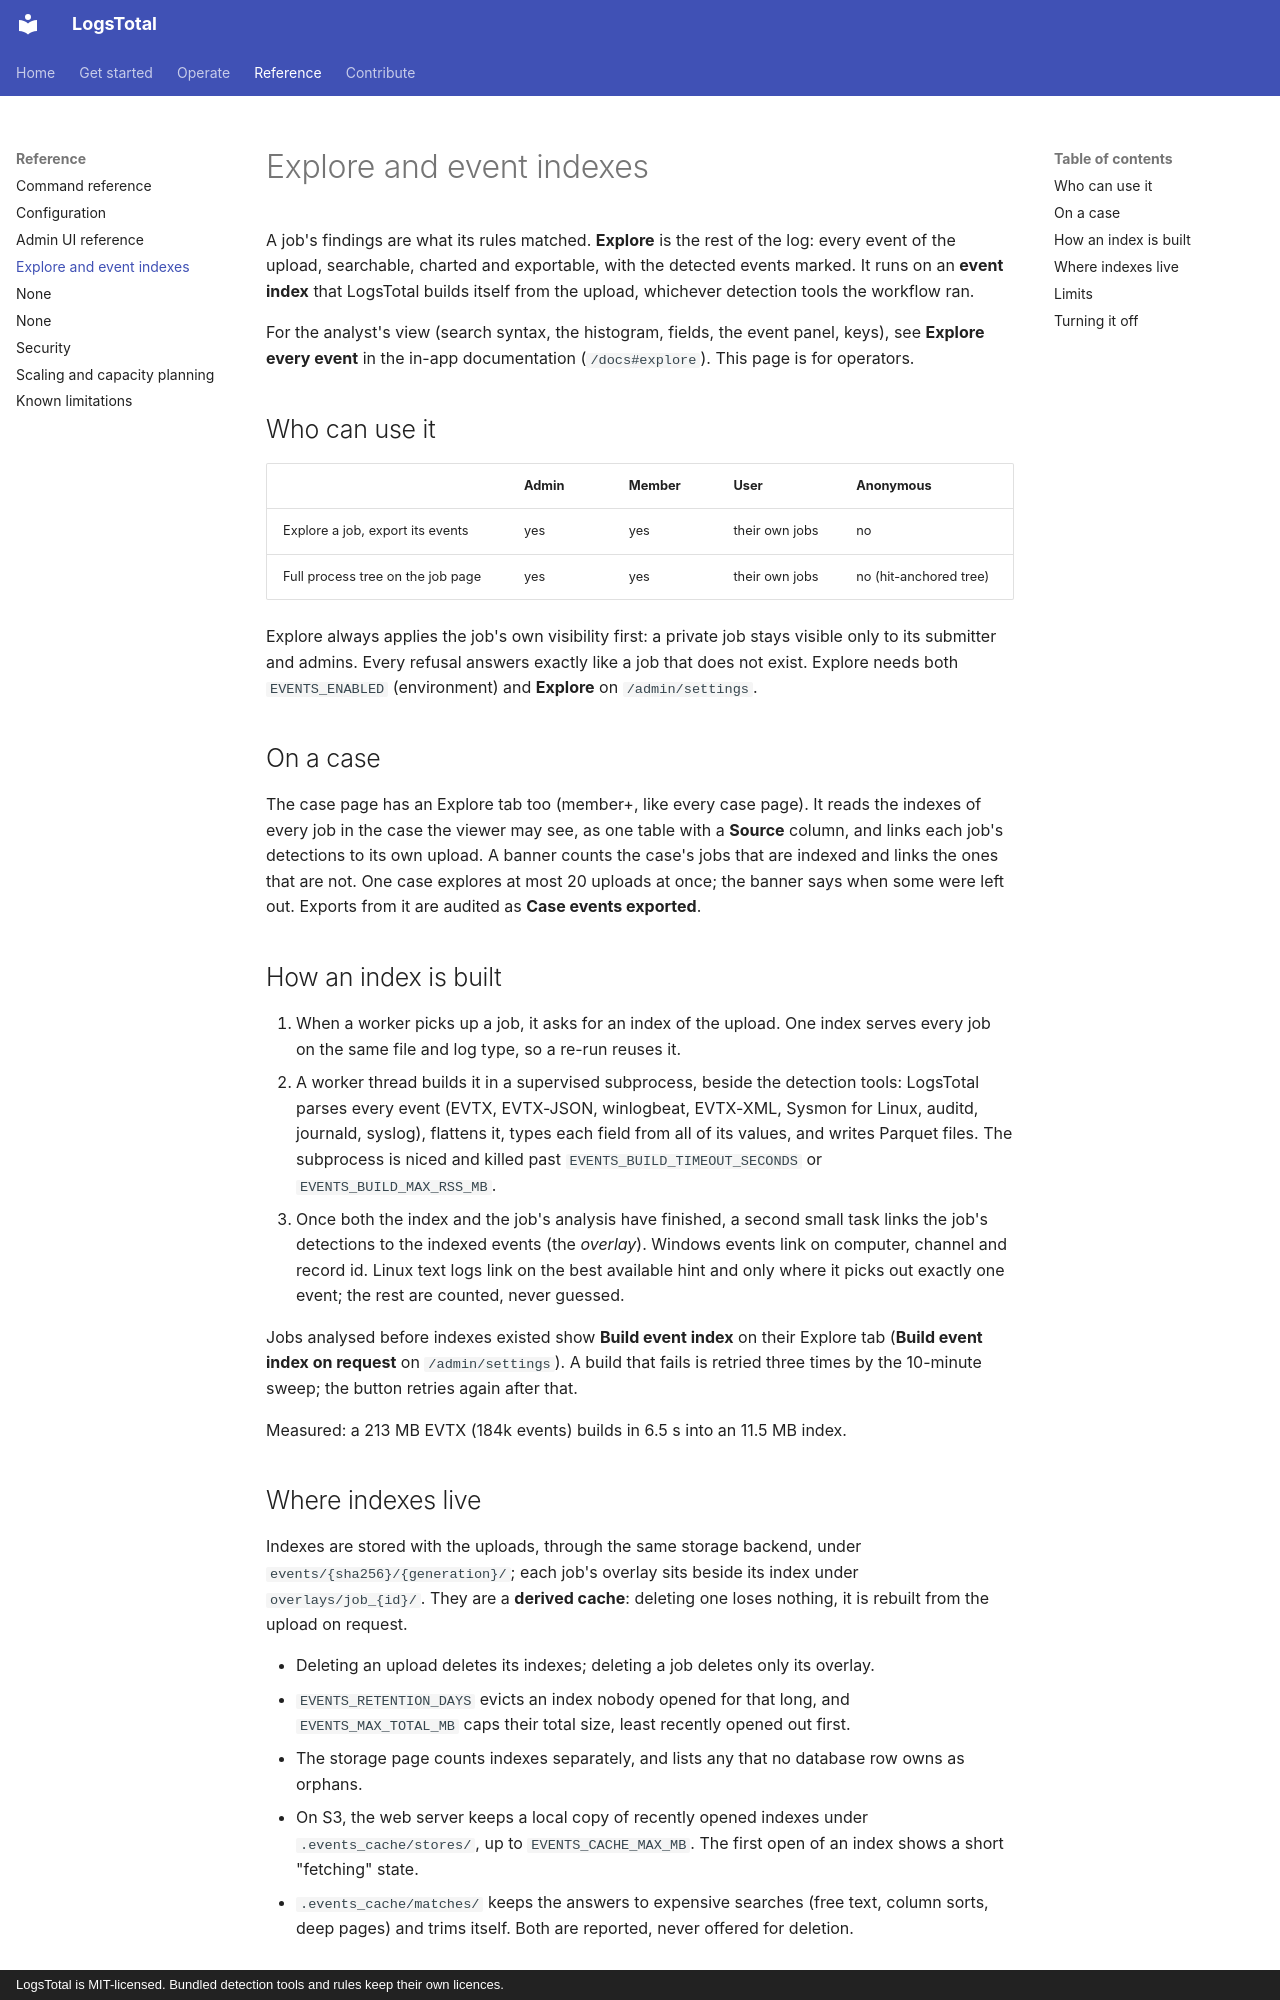

repository: wagga40/LogsTotal · page: reference/explore/index.html · generator: mkdocs · copyright: LogsTotal is MIT-licensed. Bundled detection tools and rules keep their own licences.

# Explore and event indexes

A job's findings are what its rules matched. **Explore** is the rest of the log: every event
of the upload, searchable, charted and exportable, with the detected events marked. It runs
on an **event index** that LogsTotal builds itself from the upload, whichever detection
tools the workflow ran.

For the analyst's view (search syntax, the histogram, fields, the event panel, keys), see
**Explore every event** in the in-app documentation (`/docs#explore`). This page is for
operators.

## Who can use it

| | Admin | Member | User | Anonymous |
|---|---|---|---|---|
| Explore a job, export its events | yes | yes | their own jobs | no |
| Full process tree on the job page | yes | yes | their own jobs | no (hit-anchored tree) |

Explore always applies the job's own visibility first: a private job stays visible only to
its submitter and admins. Every refusal answers exactly like a job that does not exist.
Explore needs both `EVENTS_ENABLED` (environment) and **Explore** on `/admin/settings`.

## On a case

The case page has an Explore tab too (member+, like every case page). It reads the indexes
of every job in the case the viewer may see, as one table with a **Source** column, and
links each job's detections to its own upload. A banner counts the case's jobs that are
indexed and links the ones that are not. One case explores at most 20 uploads at once; the
banner says when some were left out. Exports from it are audited as **Case events
exported**.

## How an index is built

1. When a worker picks up a job, it asks for an index of the upload. One index serves every
   job on the same file and log type, so a re-run reuses it.
2. A worker thread builds it in a supervised subprocess, beside the detection tools:
   LogsTotal parses every event (EVTX, EVTX-JSON, winlogbeat, EVTX-XML, Sysmon for Linux,
   auditd, journald, syslog), flattens it, types each field from all of its values, and
   writes Parquet files. The subprocess is niced and killed past
   `EVENTS_BUILD_TIMEOUT_SECONDS` or `EVENTS_BUILD_MAX_RSS_MB`.
3. Once both the index and the job's analysis have finished, a second small task links the
   job's detections to the indexed events (the *overlay*). Windows events link on
   computer, channel and record id. Linux text logs link on the best available hint and
   only where it picks out exactly one event; the rest are counted, never guessed.

Jobs analysed before indexes existed show **Build event index** on their Explore tab
(**Build event index on request** on `/admin/settings`). A build that fails is retried
three times by the 10-minute sweep; the button retries again after that.

Measured: a 213 MB EVTX (184k events) builds in 6.5 s into an 11.5 MB index.
